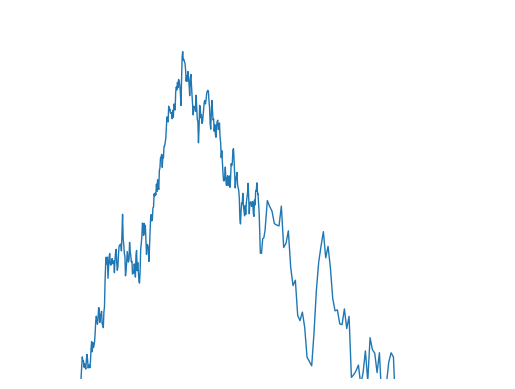

Recreate this plot in Python. (Note: this script raises an exception after producing the figure.)
import hashlib
import matplotlib.pyplot as plt
import numpy as np

import matplotlib.animation as animation



BOUND = 10
STEP = 0.025
SCALE = 1.005

fig, ax = plt.subplots()
ax.axis('off')

calls = 0
zoom = 1.0
filter = 16
linewidth = 1.0
max_calls = 150
BM = {0.0: 0.0}

np.random.seed(25)

def _seed_for_interval(a, t, b):
    key = f'{a:.17g},{t:.17g},{b:.17g}'
    digest = hashlib.sha256(key.encode('utf-8')).digest()
    return int.from_bytes(digest[:8], 'little', signed=False)


def computeBM(t):
    t = float(t)
    if t in BM:
        return BM[t]

    times = sorted(BM.keys())
    left = max((s for s in times if s < t), default=None)
    right = min((s for s in times if s > t), default=None)

    if left is None and right is None:
        # No known anchors other than 0, should not happen because BM[0]=0.
        left = 0.0
        right = None
    if left is None:
        mean = BM[right]
        variance = abs(t - right)
    elif right is None:
        mean = BM[left]
        variance = abs(t - left)
    else:
        if left == right:
            mean = BM[left]
            variance = 0.0
        else:
            t_left = left
            t_right = right
            left_val = BM[t_left]
            right_val = BM[t_right]
            fraction = (t - t_left) / (t_right - t_left)
            mean = left_val + fraction * (right_val - left_val)
            variance = (t - t_left) * (t_right - t) / (t_right - t_left)

    if variance == 0.0:
        value = mean
    else:
        value = np.random.normal(mean, np.sqrt(variance))

    BM[t] = value
    return value


def brownian_bridge_sample(x1, y1, x2, y2, s):
    """Sample Brownian motion at an intermediate point constrained by endpoints.
    
    Given two points (x1, y1) and (x2, y2), generates a sample of Brownian motion
    at x1 + s*(x2 - x1) such that B(x1) = y1 and B(x2) = y2.
    
    Args:
        x1: First time/position point
        y1: Value of B at x1
        x2: Second time/position point
        y2: Value of B at x2
        s: Ratio in (0, 1), representing relative position between x1 and x2
        
    Returns:
        A sample from the Brownian bridge distribution at x1 + s*(x2 - x1)
    """
    if not (0 < s < 1):
        raise ValueError(f"s must be in (0, 1), got {s}")
    if x2 <= x1:
        raise ValueError(f"x2 must be > x1, got x1={x1}, x2={x2}")
    
    # Position at which to sample
    t = x1 + s * (x2 - x1)
    
    # Brownian bridge formula:
    # B(t) = y1 + (t - x1)/(x2 - x1) * (y2 - y1) + sqrt((t - x1)(x2 - t)/(x2 - x1)) * Z
    # where Z ~ N(0, 1)
    
    fraction = (t - x1) / (x2 - x1)
    drift = y1 + fraction * (y2 - y1)
    
    variance = (t - x1) * (x2 - t) / (x2 - x1)
    stddev = np.sqrt(variance)
    
    noise = np.random.normal(0, 1)
    sample = drift + stddev * noise
    
    return sample


def unique_sorted_by_x(pairs, tol=1e-20):
    """Sort pairs by x and remove duplicate x values.

    If the same x appears multiple times, the last occurrence is kept.
    """
    sorted_pairs = sorted(pairs, key=lambda pair: pair[0])
    unique = []
    last_x = None
    for x_val, y_val in sorted_pairs:
        if last_x is None or abs(x_val - last_x) > tol:
            unique.append((x_val, y_val))
            last_x = x_val
        else:
            unique[-1] = (x_val, y_val)
    return unique


# x = np.arange(-BOUND, BOUND, STEP)
# bm = np.zeros(len(x))
# for i in range(len(x)):
#     bm[i] = computeBM(x[i])

# zip1 = [None]*len(x)
# for i in range(len(x)):
#     zip1[i] = (x[i], bm[i])

# x2 = np.arange(-BOUND//2, BOUND//2, STEP/2)
# bm2 = np.zeros(len(x2))
# for i in range(len(x2)):
#     bm2[i] = computeBM(x2[i])

# zip2 = [None]*len(x2)
# for i in range(len(x2)):
#     zip2[i] = (x2[i], bm2[i])

combine = []
for j in range(0,2):
    x = np.arange(-BOUND/(2**j), BOUND/(2**j), STEP/(2**j))
    bm = np.zeros(len(x))
    for i in range(len(x)):
        bm[i] = computeBM(x[i])
    zip1 = [None]*len(x)
    for i in range(len(x)):
        zip1[i] = (x[i], bm[i])
    combine.extend(zip1)

def refine_bm(x, y):
    q1 = 7*len(x)//16
    q3 = 9*len(x)//16
    new_points = []
    for i in range(q1, q3-1):
        mid_x = (x[i] + x[i+1]) / 2
        mid_y = brownian_bridge_sample(x[i], y[i], x[i+1], y[i+1], 0.5) 
        new_points.append((mid_x, mid_y))
    return new_points  

new_zip = sorted_pairs = sorted(combine, key=lambda pair: pair[0])


new_x = np.array([x for x, y in new_zip])
new_y = np.array([y for x, y in new_zip])

plot = ax.plot(new_x, new_y, linewidth=1.0)

def prune_and_scale(x, y, x_min, x_max, scale_factor):
    min = 0
    max = 0
    for i in range(len(x)):
        if x[i] >= x_min:
            min = i
        if x[i] >= x_max:
            max = i
            break
    new_x = x[min:max]
    new_y = y[min:max] /scale_factor
    return (new_x, new_y)
            

# quadratic scaling
s = 1.0
k = 2
def update2(frame):
    global s, calls, BM, new_x, new_y, k
    s += 0.05
    #ax.axis([-10/s, 10/s, -0.5/(s**2), 0.5/(s**2)])
    ax.axis([-10/(s**2), 10/(s**2), -3/s, 3/s])
    if (s> np.sqrt(k)):
        k = 2*k
        x = plot[0].get_xdata()
        y = plot[0].get_ydata()
        pairs = [(a,b) for a,b in zip(x,y)]
        pairs.extend(refine_bm(list(x), list(y)))
        pairs = unique_sorted_by_x(pairs)
        new_x = np.array([x for x, y in pairs])
        new_y = np.array([y for x, y in pairs])
        plot[0].set_xdata(new_x)
        plot[0].set_ydata(new_y)
    #bm_scaled =   np.sqrt(s)*bm
    #scaled_x = (1/s)*new_x
    #bm_scaled = np.sqrt(s) * np.interp( scaled_x, new_x, new_y, left=0, right=0)

    #plot[0].set_ydata(bm_scaled)
    #plot[0].set_xdata(x_scaled)
    return plot


animation_duration = 5.0
interval = 50
frames = int(animation_duration * 1000 / interval)

ani = animation.FuncAnimation(fig=fig, func=update2, frames=600, interval = 10, save_count= 600)
ani.save("BM.mp4", writer="ffmpeg", fps=60)
# plt.show()
